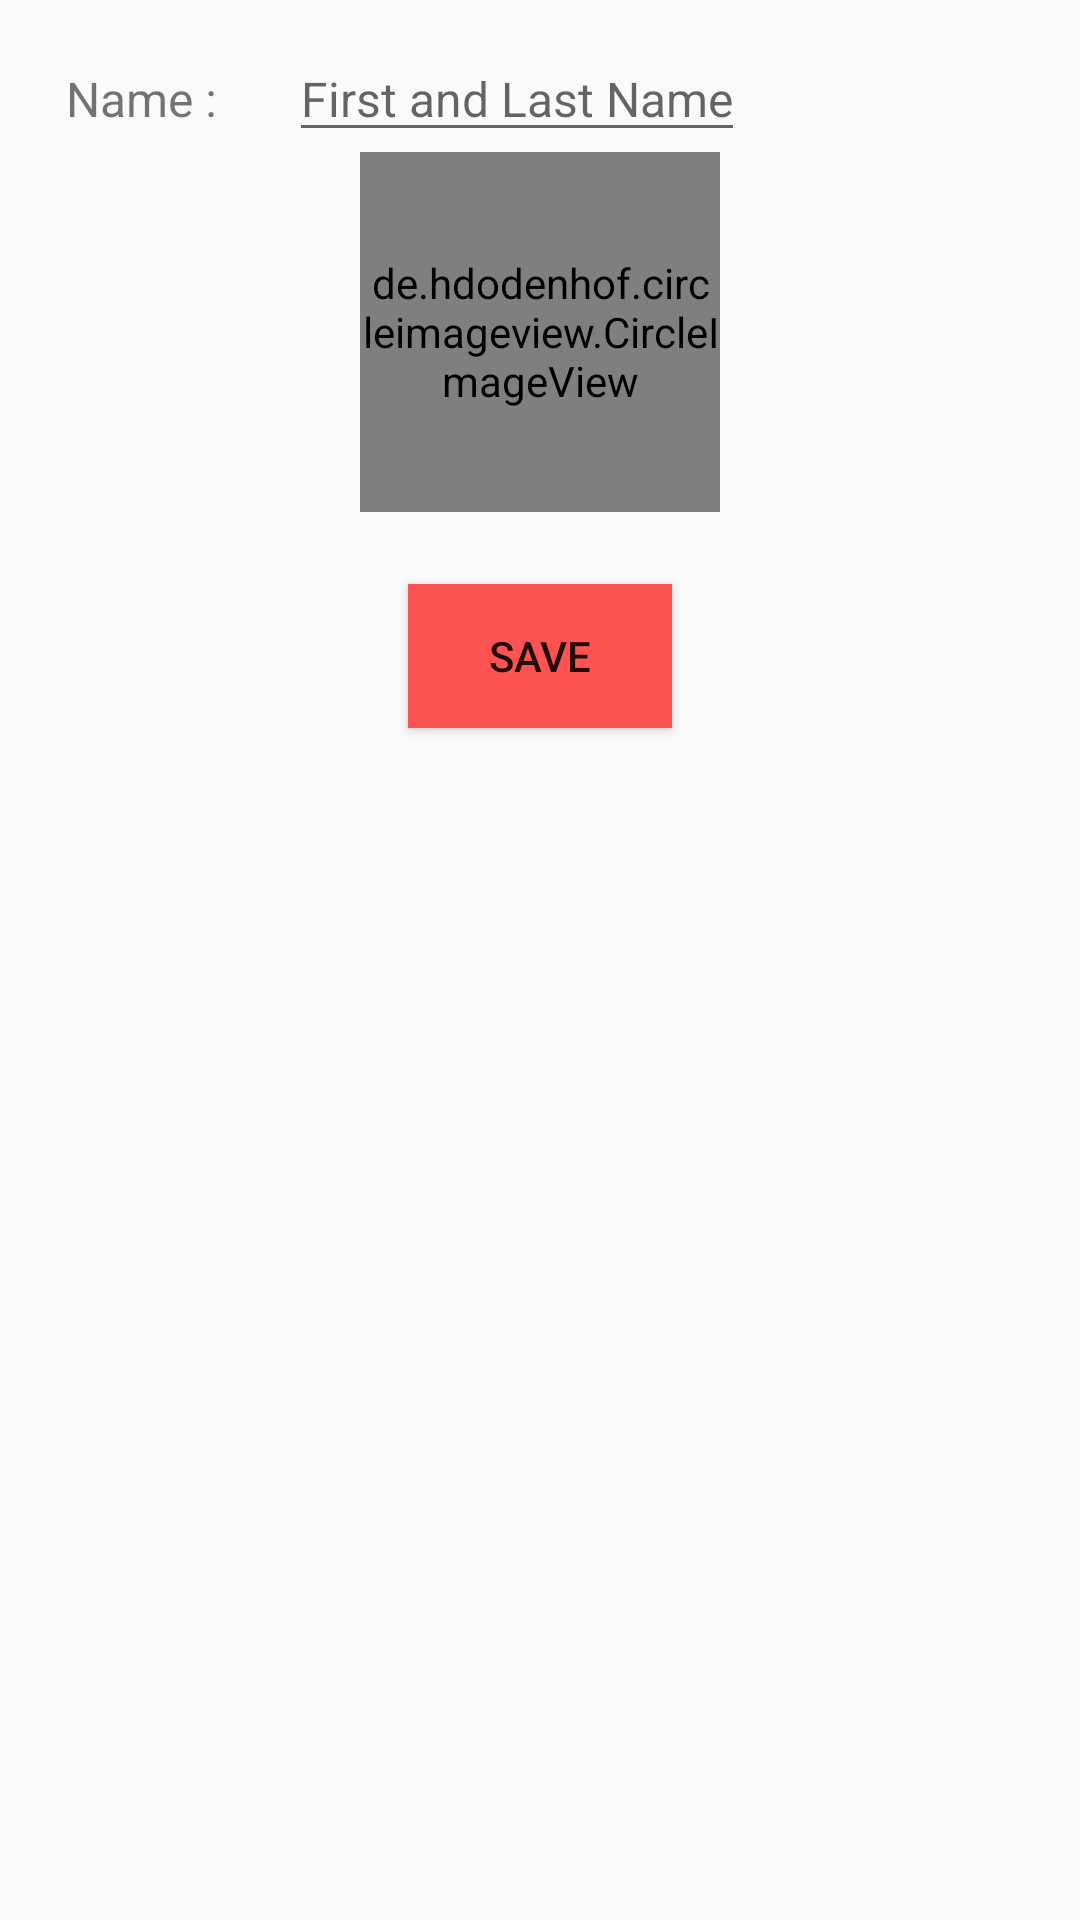

Android layout source for this screen:
<!-- AndroidManifest.xml: application theme AppTheme -->
<!-- res/layout/edit_profile.xml -->
<?xml version="1.0" encoding="utf-8"?>
<ScrollView xmlns:android="http://schemas.android.com/apk/res/android"
    android:layout_width="match_parent"
    android:layout_height="match_parent"
    android:layout_marginTop="?android:attr/actionBarSize"
    android:padding="2dp"
    android:fillViewport="true">
    <LinearLayout
        android:layout_width="match_parent"
        android:layout_height="match_parent"
        android:layout_marginTop="@dimen/large_margin"
        android:orientation="vertical">
        <LinearLayout
            android:layout_width="wrap_content"
            android:layout_height="wrap_content"
            android:layout_margin="@dimen/margin"
            android:orientation="horizontal">
            <TextView
                android:layout_width="wrap_content"
                android:layout_height="wrap_content"
                android:layout_marginLeft="20dp"
                android:layout_marginTop="10dp"
                android:text="Name : "
                android:textSize="16sp" />
            <EditText
                android:id="@+id/edit_profile_name"
                android:layout_width="wrap_content"
                android:layout_height="wrap_content"
                android:layout_marginLeft="20dp"
                android:layout_marginTop="10dp"
                android:hint="First and Last Name"
                android:textSize="16sp" />


        </LinearLayout>

        <RelativeLayout
            android:layout_width="match_parent"
            android:layout_height="wrap_content"
            android:layout_margin="@dimen/margin">

            <de.hdodenhof.circleimageview.CircleImageView
                xmlns:app="http://schemas.android.com/apk/res-auto"
                android:id="@+id/edit_profile_image"
                android:layout_width="120dp"
                android:layout_height="120dp"
                android:src="@drawable/profile"
                app:civ_border_width="2dp"
                app:civ_border_color="@color/floting_color"
                android:layout_centerInParent="true"/>

        </RelativeLayout>

        <Button
            android:id="@+id/edit_profile_save"
            android:layout_width="wrap_content"
            android:layout_height="wrap_content"
            android:layout_gravity="center"
            android:layout_marginTop="24dp"
            android:text="Save"
            android:background="@color/colorAccent"/>


    </LinearLayout>
</ScrollView>
<!-- resources referenced by this layout -->
<resources>
  <color name="colorAccent">#FF5252</color>
  <color name="floting_color">#D7CCC8</color>
  <style name="AppTheme" parent="Theme.AppCompat.Light.NoActionBar">
          
          <item name="colorPrimary">@color/colorPrimary</item>
          <item name="colorPrimaryDark">@color/colorPrimaryDark</item>
          <item name="colorAccent">@color/colorAccent</item>
      </style>
  <color name="colorPrimary">#e53935</color>
  <color name="colorPrimaryDark">#d50000</color>
</resources>
